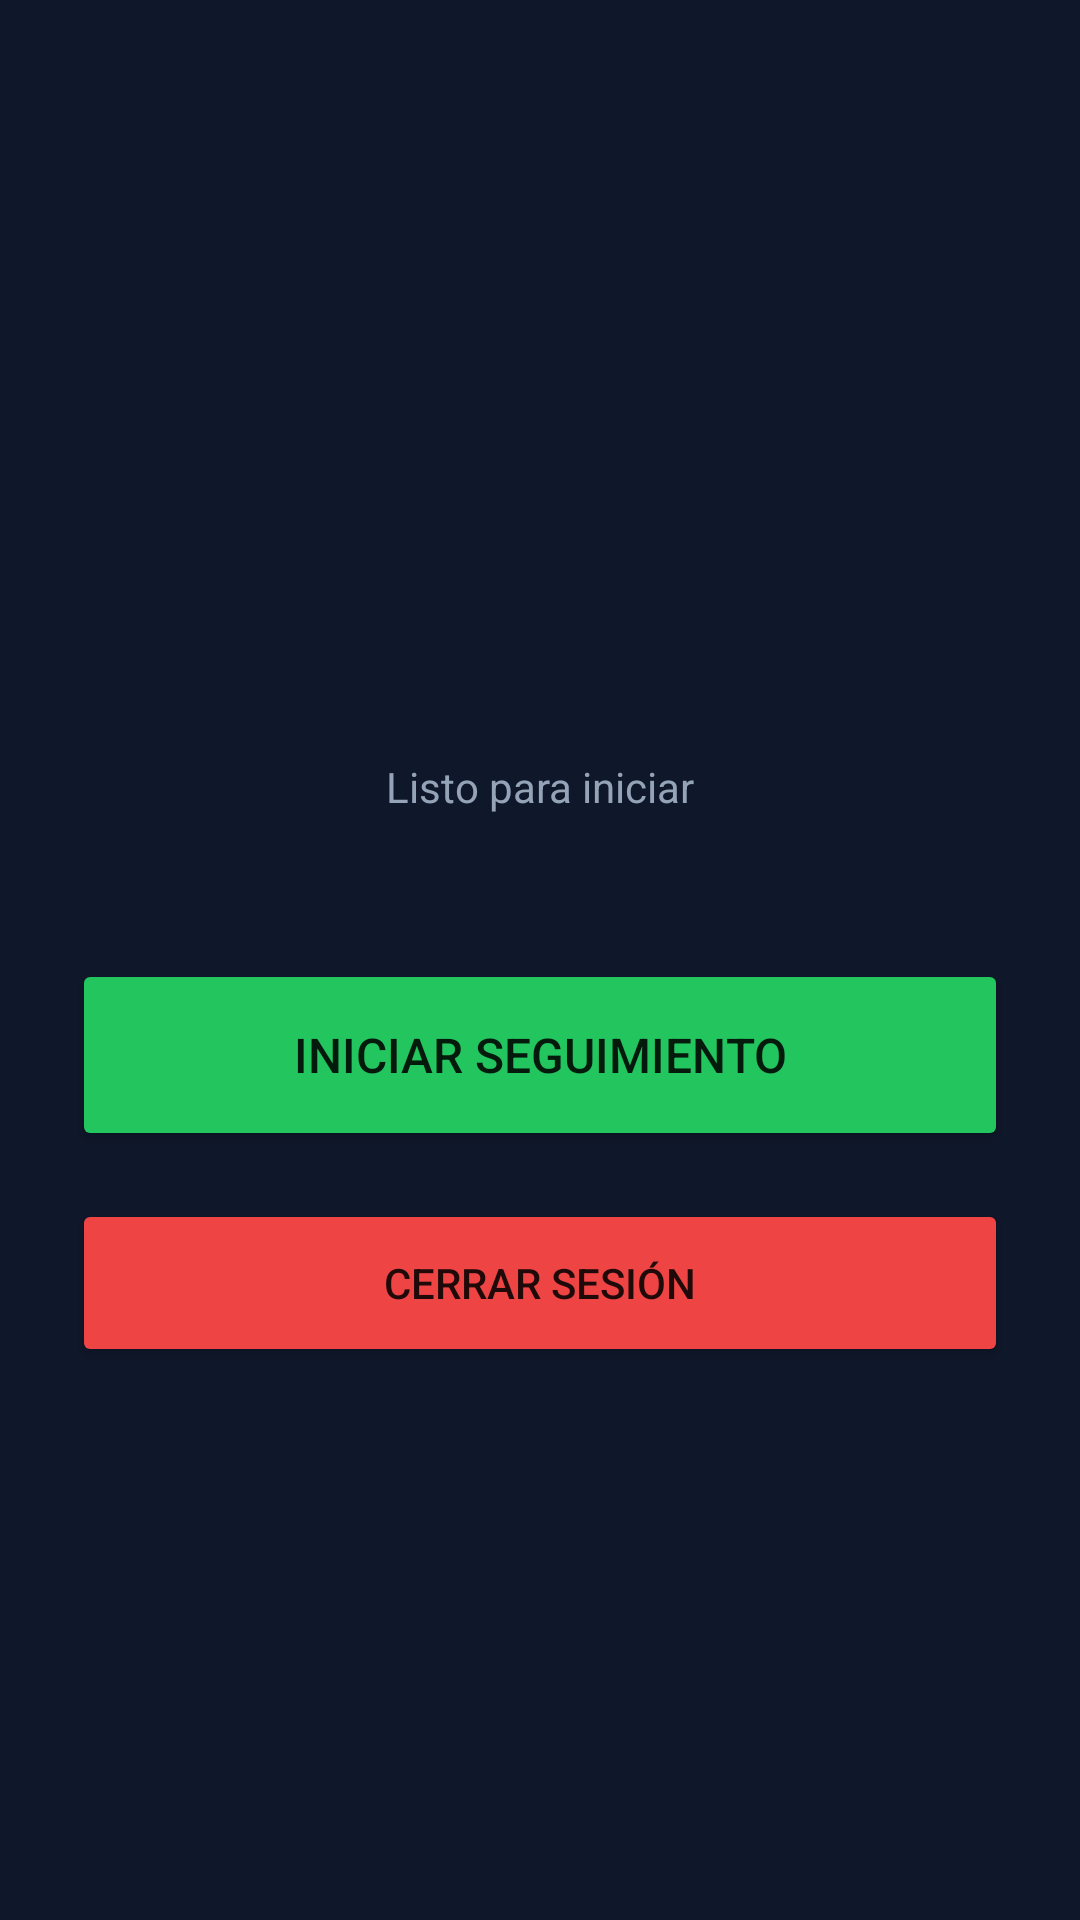

This screen was rendered from an Android layout file. Write that file and the resources it references.
<!-- AndroidManifest.xml: application theme Theme.AppCompat.Light.NoActionBar -->
<!-- res/layout/activity_main.xml -->
<?xml version="1.0" encoding="utf-8"?>
<LinearLayout xmlns:android="http://schemas.android.com/apk/res/android"
    android:layout_width="match_parent"
    android:layout_height="match_parent"
    android:orientation="vertical"
    android:gravity="center"
    android:padding="24dp"
    android:background="#0F172A">

    <TextView
        android:id="@+id/tvBienvenido"
        android:layout_width="wrap_content"
        android:layout_height="wrap_content"
        android:textSize="24sp"
        android:textStyle="bold"
        android:textColor="#FFFFFF"/>

    <TextView
        android:id="@+id/tvEquipo"
        android:layout_width="wrap_content"
        android:layout_height="wrap_content"
        android:textColor="#FACC15"
        android:textSize="18sp"
        android:layout_marginBottom="12dp"/>

    <TextView
        android:id="@+id/tvEstado"
        android:layout_width="wrap_content"
        android:layout_height="wrap_content"
        android:text="Listo para iniciar"
        android:textColor="#94A3B8"
        android:layout_marginBottom="48dp"/>

    
    <Button
        android:id="@+id/btnIniciar"
        android:layout_width="match_parent"
        android:layout_height="64dp"
        android:text="INICIAR SEGUIMIENTO"
        android:textSize="16sp"
        android:backgroundTint="#22C55E"
        android:layout_marginBottom="16dp"/>

    <Button
        android:id="@+id/btnCerrarSesion"
        android:layout_width="match_parent"
        android:layout_height="56dp"
        android:text="CERRAR SESIÓN"
        android:backgroundTint="#EF4444"/>

</LinearLayout>
<!-- resources referenced by this layout -->
<resources>

</resources>
